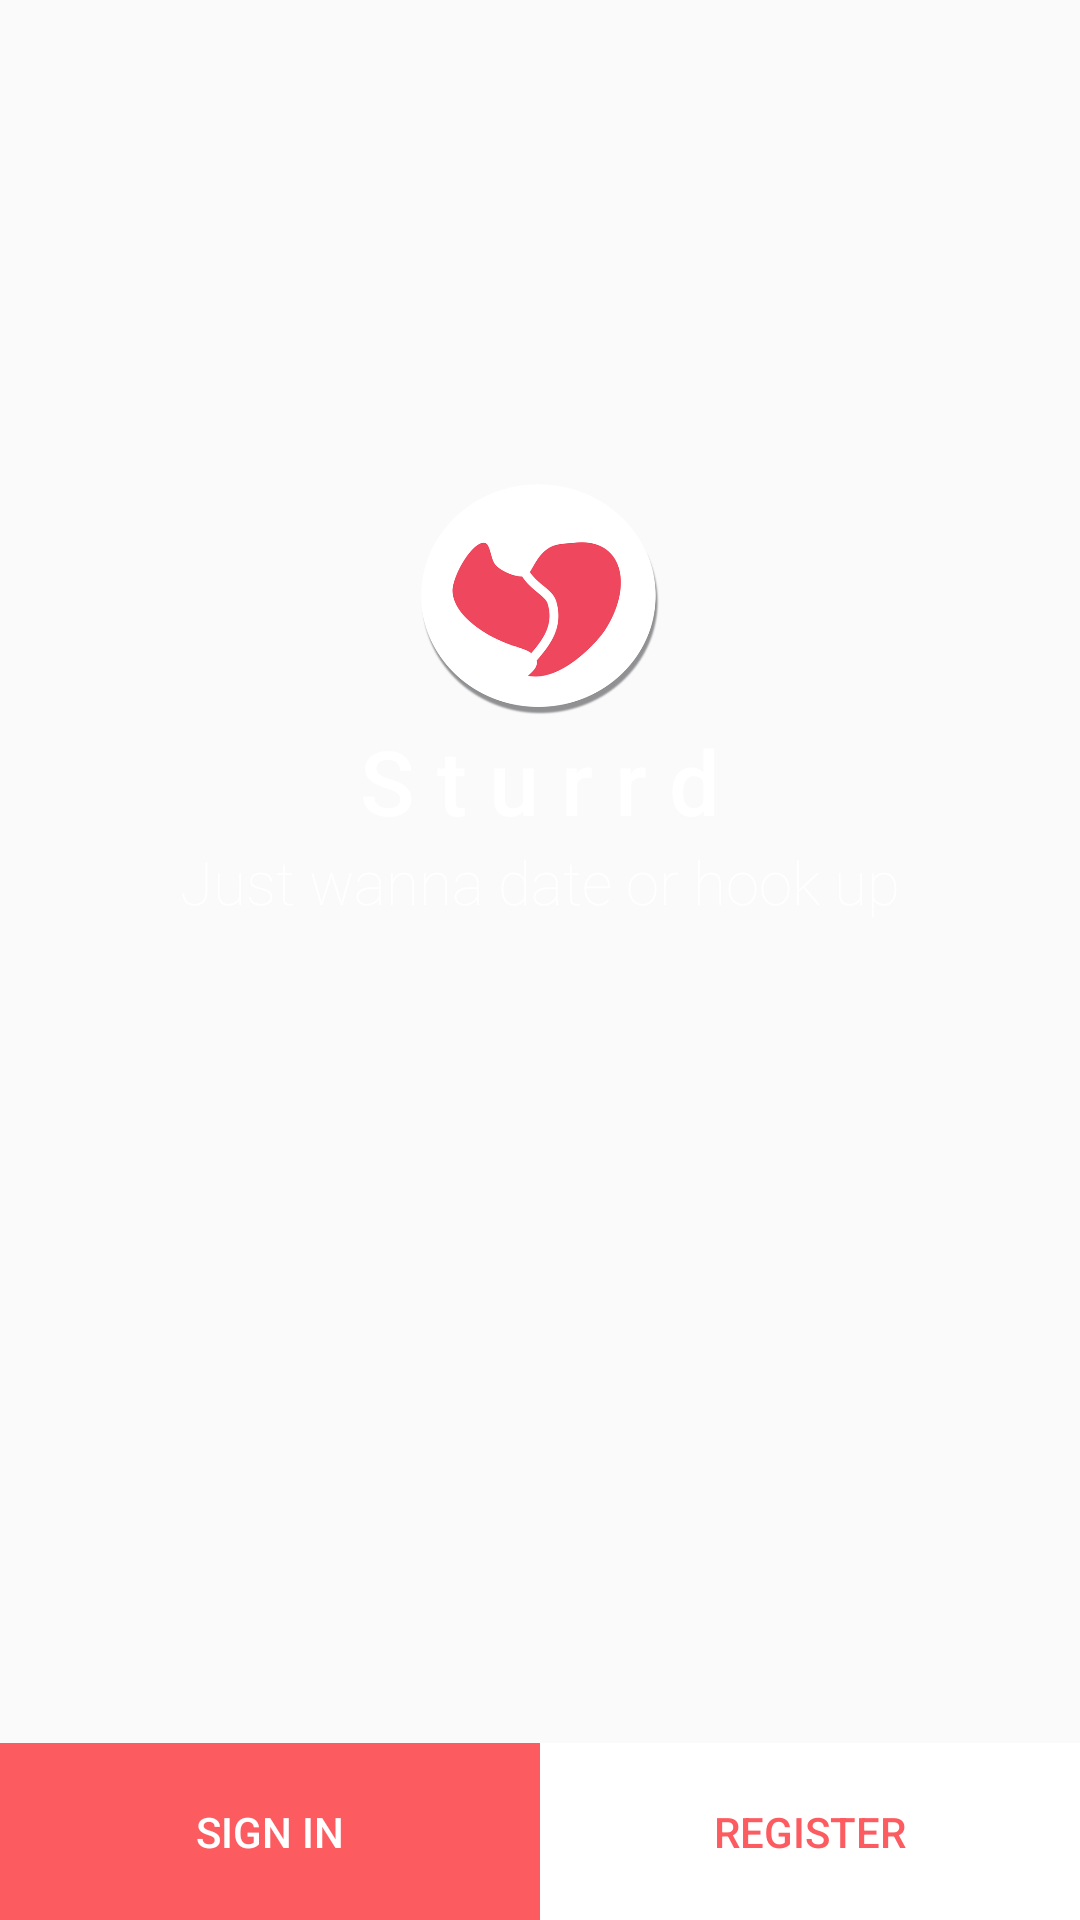

Produce the Android XML layout that renders to this screen, including the resource entries it uses.
<!-- AndroidManifest.xml: application theme AppTheme -->
<!-- res/layout/activity_choose_login_registration.xml -->
<?xml version="1.0" encoding="utf-8"?>
<RelativeLayout xmlns:android="http://schemas.android.com/apk/res/android"
    android:layout_width="match_parent"
    android:layout_height="match_parent"
    android:orientation="vertical"
    android:background="@drawable/background_tinder">

    <LinearLayout
        android:layout_width="match_parent"
        android:layout_height="wrap_content"
        android:layout_alignParentStart="true"
        android:layout_marginStart="0dp"
        android:layout_marginTop="100sp"
        android:gravity="center"
        android:orientation="vertical">

        <ImageView
            android:layout_width="80dp"
            android:layout_height="80dp"
            android:layout_marginTop="60dp"
            android:src="@drawable/logo"
            android:adjustViewBounds="true"/>


        <TextView
            android:layout_width="wrap_content"
            android:layout_height="wrap_content"
            android:fontFamily="sans-serif-medium"
            android:text="S t u r r d"
            android:textColor="@color/colorWhite"
            android:textSize="30sp" />

        <TextView
            android:layout_width="wrap_content"
            android:layout_height="wrap_content"
            android:fontFamily="sans-serif-thin"
            android:text="Just wanna date or hook up"
            android:textColor="@android:color/white"
            android:textSize="20sp" />


    </LinearLayout>

    <LinearLayout
        android:layout_width="match_parent"
        android:layout_height="wrap_content"
        android:orientation="horizontal"
        android:layout_alignParentBottom="true">

        <Button
            android:padding="20sp"
            android:layout_width="0dp"
            android:layout_weight="1"
            android:layout_height="wrap_content"
            android:background="@color/colorPrimary"
            android:text="Sign In"
            android:id="@+id/signIn"
            android:textColor="@android:color/white" />

        <Button
            android:padding="20sp"
            android:layout_width="0dp"
            android:layout_weight="1"
            android:layout_height="wrap_content"
            android:background="@color/colorWhite"
            android:text="Register"
            android:id="@+id/register"
            android:textColor="@color/colorPrimary" />

    </LinearLayout>

</RelativeLayout>
<!-- resources referenced by this layout -->
<resources>
  <color name="colorPrimary">#FC5B60</color>
  <color name="colorWhite">#FFFFFF</color>
  <!-- drawable logo: png bitmap (drawable-v24, 45134 bytes) -->
  <style name="AppTheme" parent="Theme.AppCompat.Light.NoActionBar">
          
          <item name="colorPrimary">@color/colorPrimary</item>
          <item name="colorPrimaryDark">@color/colorPrimaryDark</item>
          <item name="colorAccent">@color/colorAccent</item>
          <item name="windowActionBar">false</item>
          <item name="windowNoTitle">true</item>
      </style>
  <color name="colorPrimaryDark">#FC5B60</color>
  <color name="colorAccent">#03A9F4</color>
</resources>
